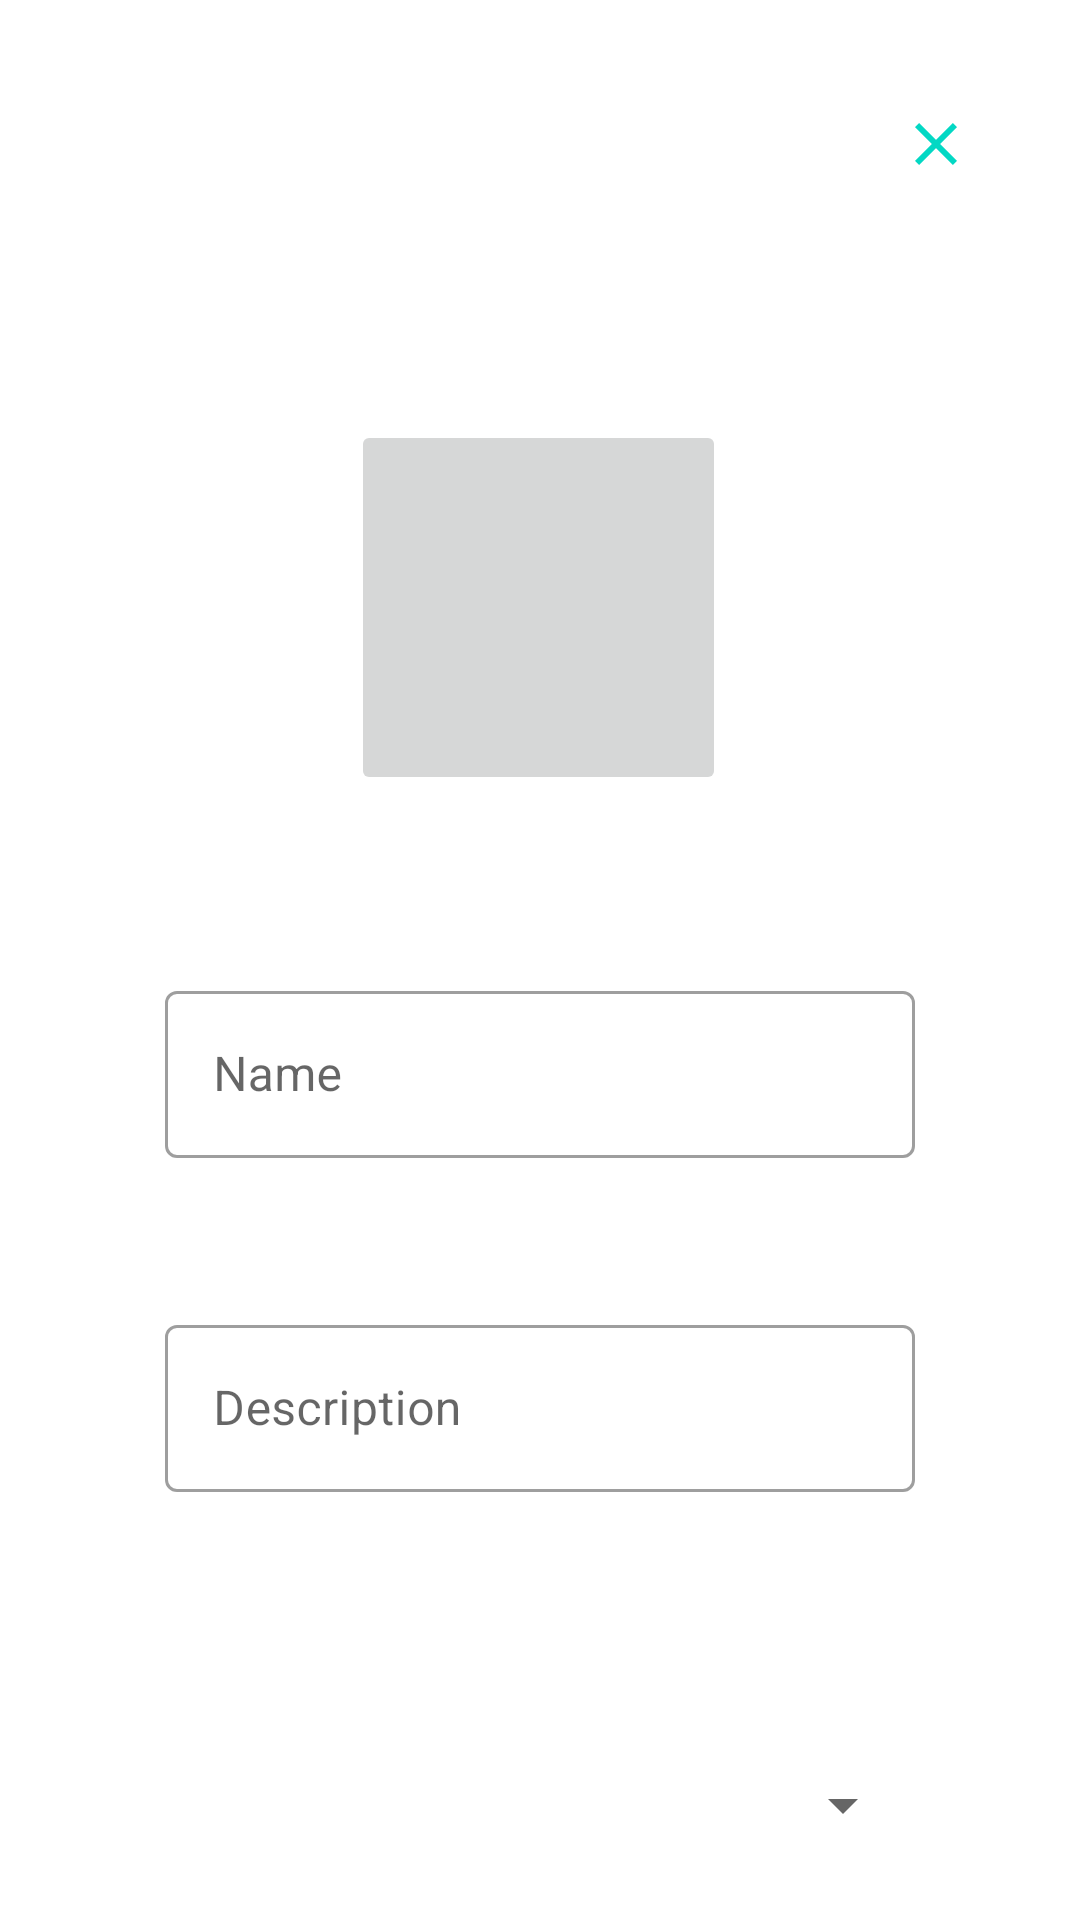

Write the Android layout XML for this screen, with the resource values it uses.
<!-- AndroidManifest.xml: application theme Theme.Rare_Finds -->
<!-- res/layout/fragment_adding_collection.xml -->
<?xml version="1.0" encoding="utf-8"?>
<androidx.constraintlayout.widget.ConstraintLayout xmlns:android="http://schemas.android.com/apk/res/android"
    xmlns:app="http://schemas.android.com/apk/res-auto"
    xmlns:tools="http://schemas.android.com/tools"
    android:layout_width="match_parent"
    android:layout_height="wrap_content"
    tools:context="edu.practice.utils.shared.com.example.rare_finds.controllers.AddingCollectionFragment">

    <ImageButton
        android:id="@+id/library_image_selected"
        android:layout_width="125dp"
        android:layout_height="125dp"
        android:layout_marginTop="140dp"
        android:adjustViewBounds="true"
        android:contentDescription="@string/img_description"
        android:scaleType="fitXY"
        app:layout_constraintEnd_toEndOf="parent"
        app:layout_constraintHorizontal_bias="0.498"
        app:layout_constraintStart_toStartOf="parent"
        app:layout_constraintTop_toTopOf="parent"
        tools:ignore="DuplicateSpeakableTextCheck" />

    <com.google.android.material.textfield.TextInputLayout
        style ="@style/Widget.MaterialComponents.TextInputLayout.OutlinedBox"
        android:id="@+id/input_collection_name"
        android:layout_width="250dp"
        android:layout_height="wrap_content"
        android:layout_marginTop="60dp"
        android:layout_marginStart="80dp"
        android:layout_marginEnd="80dp"
        android:inputType="textPersonName"
        android:hint="@string/category_name"
        app:errorEnabled="true"
        app:layout_constraintEnd_toEndOf="parent"
        app:layout_constraintStart_toStartOf="parent"
        app:layout_constraintTop_toBottomOf="@+id/library_image_selected" >

        <com.google.android.material.textfield.TextInputEditText
            android:id="@+id/collection_name"
            android:layout_width="match_parent"
            android:layout_height="wrap_content"
            android:textColorHint="#757575"
            android:inputType="textPersonName"
            tools:ignore="TextContrastCheck" />
    </com.google.android.material.textfield.TextInputLayout>


    <com.google.android.material.textfield.TextInputLayout
        android:id="@+id/input_collection_description"
        style="@style/Widget.MaterialComponents.TextInputLayout.OutlinedBox"
        android:layout_width="250dp"
        android:layout_height="wrap_content"
        android:layout_marginStart="80dp"
        android:layout_marginTop="30dp"
        android:layout_marginEnd="80dp"
        android:hint="@string/category_description"
        android:inputType="textPersonName"
        app:errorEnabled="true"
        app:layout_constraintEnd_toEndOf="parent"
        app:layout_constraintHorizontal_bias="0.502"
        app:layout_constraintStart_toStartOf="parent"
        app:layout_constraintTop_toBottomOf="@+id/input_collection_name">

        <com.google.android.material.textfield.TextInputEditText
            android:id="@+id/collection_description"
            android:layout_width="match_parent"
            android:layout_height="wrap_content"
            android:inputType="textPersonName"
            tools:ignore="TextContrastCheck" />
    </com.google.android.material.textfield.TextInputLayout>


    <Spinner
        android:id="@+id/genre_spinner"
        android:layout_width="250dp"
        android:layout_height="wrap_content"
        android:minHeight="48dp"
        android:layout_marginTop="60dp"
        android:layout_marginStart="80dp"
        android:layout_marginEnd="80dp"
        app:layout_constraintEnd_toEndOf="parent"
        app:layout_constraintStart_toStartOf="parent"
        app:layout_constraintTop_toBottomOf="@+id/input_collection_description"
        tools:ignore="SpeakableTextPresentCheck" />

    <Button
        android:id="@+id/collection_add_btn"
        android:layout_width="wrap_content"
        android:layout_height="wrap_content"
        android:layout_marginStart="80dp"
        android:layout_marginTop="40dp"
        android:layout_marginEnd="80dp"
        android:layout_marginBottom="40dp"
        android:text="@string/add_category_name"
        app:layout_constraintBottom_toBottomOf="parent"
        app:layout_constraintEnd_toEndOf="parent"
        app:layout_constraintHorizontal_bias="0.498"
        app:layout_constraintStart_toStartOf="parent"
        app:layout_constraintTop_toBottomOf="@+id/genre_spinner"
        tools:ignore="TextContrastCheck" />

    <ImageButton
        android:id="@+id/collection_cancel_btn"
        android:layout_width="48dp"
        android:layout_height="48dp"
        android:layout_marginTop="24dp"
        android:layout_marginEnd="24dp"
        android:background="#00000000"
        android:contentDescription="@string/img_description"

        android:src="@drawable/ic_baseline_close"
        app:layout_constraintEnd_toEndOf="parent"
        app:layout_constraintTop_toTopOf="parent"
        tools:ignore="ImageContrastCheck" />

    <ImageView
        android:id="@+id/add_image_icon"
        android:layout_width="wrap_content"
        android:layout_height="wrap_content"
        android:contentDescription="@string/btn_description"
        android:src="@drawable/ic_baseline_add_photo_alternate"
        app:layout_constraintBottom_toBottomOf="@+id/library_image_selected"
        app:layout_constraintEnd_toEndOf="@+id/library_image_selected"
        app:layout_constraintStart_toStartOf="@+id/library_image_selected"
        app:layout_constraintTop_toTopOf="@+id/library_image_selected"
        tools:ignore="RedundantDescriptionCheck" />

</androidx.constraintlayout.widget.ConstraintLayout>
<!-- resources referenced by this layout -->
<resources>
  <!-- drawable ic_baseline_close (drawable) -->
  <vector android:height="24dp" android:tint="#03D8C4"
      android:viewportHeight="24" android:viewportWidth="24"
      android:width="24dp" xmlns:android="http://schemas.android.com/apk/res/android">
      <path android:fillColor="@android:color/white" android:pathData="M19,6.41L17.59,5 12,10.59 6.41,5 5,6.41 10.59,12 5,17.59 6.41,19 12,13.41 17.59,19 19,17.59 13.41,12z"/>
  </vector>
  <string name="add_category_name">Add</string>
  <string name="btn_description">Button to add image to profile</string>
  <string name="category_description">Description</string>
  <string name="category_name">Name</string>
  <string name="img_description">User Avatar</string>
  <style name="Theme.Rare_Finds" parent="Theme.MaterialComponents.DayNight.DarkActionBar">
          
          <item name="colorPrimary">@color/teal_200</item>
          <item name="colorPrimaryVariant">@color/white</item>
          <item name="colorOnPrimary">@color/white</item>
          
          <item name="colorSecondary">@color/teal_200</item>
          <item name="colorSecondaryVariant">@color/white</item>
          <item name="colorOnSecondary">#FFFFFF</item>
          
          <item name="android:statusBarColor">@color/teal_200</item>
          <item name="android:navigationBarColor">@color/teal_200</item>
          
      </style>
  <color name="teal_200">#4DAAA7</color>
  <color name="white">#FFFFFFFF</color>
</resources>
